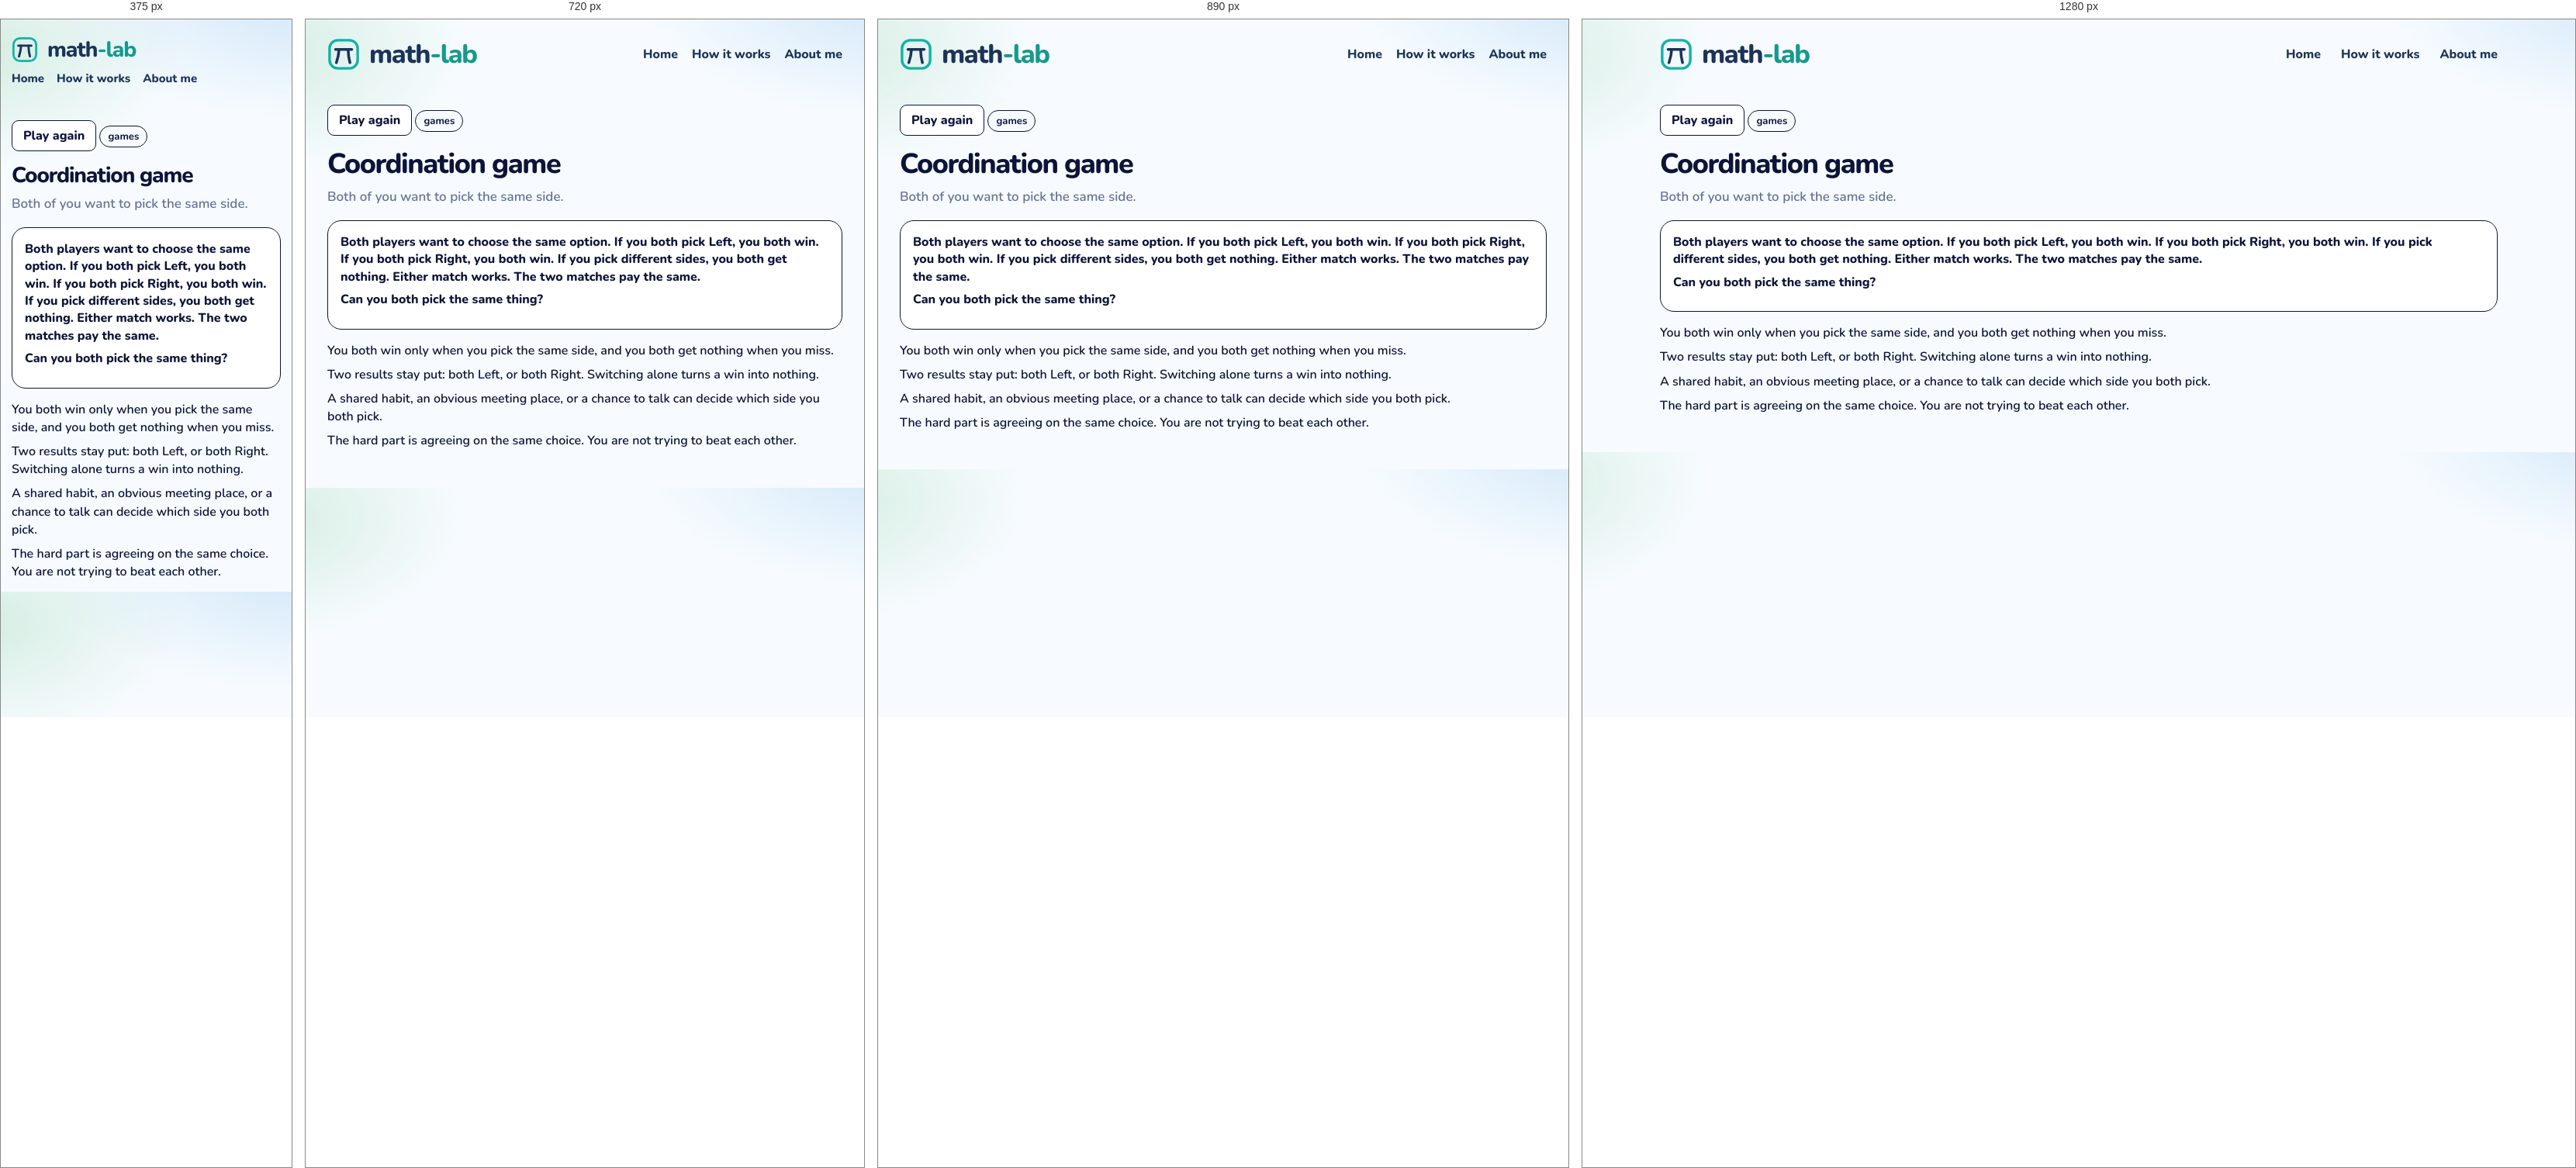
Rendered at 375 px, 720 px, 890 px and 1280 px, left to right.

<!-- file: coordination.html -->
<!DOCTYPE html>
<html lang="en">
<head>
  <meta charset="utf-8" />
  <meta name="viewport" content="width=device-width, initial-scale=1" />
  <title>Coordination game · math-lab</title>
  <link rel="icon" href="images/mark.svg" />
  <link rel="stylesheet" href="css/gym.css" />
  <link rel="stylesheet" href="css/lesson.css" />
</head>
<body>
  <div class="wrap">
    <header class="top">
      <a class="brand" href="index.html">
        <img class="brand-mark" src="images/mark.svg" alt="">
        <span class="word">
          <span class="word-name">math<span class="brand-tail">-lab</span></span>
        </span>
      </a>
      <nav class="nav" aria-label="Site">
        <a href="index.html">Home</a>
        <a href="how-it-works.html">How it works</a>
        <a href="about.html">About me</a>
      </nav>
    </header>
    <article class="lesson" data-ask="Coordination game">
      <button type="button" class="btn ghost play-again" id="again">Play again</button>
      <p class="kicker">games</p>
      <h1>Coordination game</h1>
      <p class="lead">Both of you want to pick the same side.</p>
      <section class="stage playboard" id="board">
        <p class="ice-intro">Both players want to choose the same option. If you both pick Left, you both win. If you both pick Right, you both win. If you pick different sides, you both get nothing. Either match works. The two matches pay the same.</p>
        <p class="ask-line">Can you both pick the same thing?</p>
      </section>
      <div class="notes">
        <p>You both win only when you pick the same side, and you both get nothing when you miss.</p>
        <p>Two results stay put: both Left, or both Right. Switching alone turns a win into nothing.</p>
        <p>A shared habit, an obvious meeting place, or a chance to talk can decide which side you both pick.</p>
        <p>The hard part is agreeing on the same choice. You are not trying to beat each other.</p>
      </div>
    </article>
  <script src="js/shelf.js"></script>
  <script src="js/coordination.js"></script>
  </div>
  <script src="js/seen.js"></script>
  <script src="js/beats.js"></script>
</body>
</html>


/* @media block from gym.css */
@media (max-width: 980px) {
  .grid { grid-template-columns: repeat(2, 1fr); }
  .top { flex-wrap: wrap; }
  .nav { flex-wrap: wrap; gap: 12px 18px; }
}

/* @media block from gym.css */
@media (max-width: 640px) {
  body { padding: 14px; }
  .brand { font-size: 28px; }
  .brand .brand-mark { width: 34px; height: 34px; }
  .nav { width: 100%; gap: 16px; font-size: 15px; }
  .page h1 { font-size: 30px; }
  .finder { flex-wrap: wrap; }
  .search, .tags { flex: 1 1 100%; }
  .grid { grid-template-columns: 1fr; }
  .catalog-bar { flex-wrap: wrap; align-items: stretch; }
  .progress { justify-content: flex-start; flex-wrap: wrap; }
  .progress-bar { width: 120px; }
  .shelf-head { flex-direction: column; gap: 4px; }
  .shelf h2 { font-size: 22px; }
  .status button { font-size: 13px; padding: 9px 4px; gap: 5px; }
}

/* @media block from gym.css */
@media (max-width: 980px) {
  html.is-compact .shelf .grid { grid-template-columns: repeat(4, minmax(0, 1fr)); }
}

/* @media block from gym.css */
@media (max-width: 640px) {
  html.is-compact .shelf .grid { grid-template-columns: repeat(2, minmax(0, 1fr)); }
  .card-pop { width: min(280px, calc(100vw - 24px)); }
}

/* @media block from lesson.css */
@media (max-width: 640px) {
  .top { flex-wrap: wrap; row-gap: 10px; }
  .home-link { margin-left: auto; }
  .lesson h1 { font-size: 28px; }
  .door { width: 104px; height: 168px; }
  .door .face { font-size: 24px; }
  .door-grid { grid-template-columns: repeat(5, minmax(0, 1fr)); }
  .bar-row, .ward { grid-template-columns: 1fr; }
  .choice-dock { flex-direction: column; }
  .crowd { grid-template-columns: repeat(16, minmax(0, 1fr)); }
  .digit-bars .bar-row { grid-template-columns: 24px 1fr 52px; }
  .sheet { grid-template-columns: 72px 1fr; }
}

/* @media block from lesson.css */
@media (max-width: 640px) {
  .act-pair, .act-pair.is-three, .nash-floor, .zones, .zones.is-three { grid-template-columns: 1fr; }
  .nash { grid-template-columns: 72px 1fr 1fr; }
  .days { grid-template-columns: repeat(3, minmax(0, 1fr)); }
  .actor > img, .hunt .actor > img { height: 72px; }
  .lane { height: 190px; }
  .racer { height: 72px; }
}

/* @media block from lesson.css */
@media (max-width: 640px) {
  .machines { grid-template-columns: 1fr; }
  .cand { width: 56px; min-height: 78px; }
  .cand img { height: 44px; }
  .offers, .trio, .notes.read, .chance-chart { grid-template-columns: 1fr; }
  .slip, .folk .one { width: 72px; }
  .bayes-pies { grid-template-columns: 1fr; }
  .bayes-board { grid-template-columns: 72px 1fr 1fr; }
  .braess-beat { grid-template-columns: 28px minmax(0, 1fr); padding: 10px; }
  .braess-beat .n { width: 28px; height: 28px; font-size: 13px; }
  .braess-hub { font-size: 12px; }
  .braess-map { grid-template-columns: 40px minmax(0, 1fr) 14px minmax(0, 1fr) 40px; }
  .braess-meter { display: grid; grid-template-columns: minmax(0, 1fr) auto; }
  .braess-meter > span { grid-column: 1 / -1; width: auto; }
  .braess-meter .track { min-width: 0; }
  .road-scene { height: 220px; }
  .town { width: 36px; font-size: 13px; }
  .driver { height: 20px; }
  .lab b { font-size: 12px; }
  .lab.ul, .lab.ll { left: 32%; }
  .lab.ur, .lab.lr { left: 66%; }
  .lab.cut { left: 68%; top: 50%; }
  .braess-play .caption { min-height: 4.4em; }
  .ship-yard { grid-template-columns: 1fr; }
}

/* @media block from lesson.css */
@media (max-width: 640px) {
  .lesson.is-beat h1 { font-size: 24px; }
  .beat-card { flex-direction: column; align-items: stretch; }
  .beat-card .btn { align-self: flex-end; }
}

/* @media block from lesson.css */
@media (min-width: 800px) {
  .ice-claims { grid-template-columns: 1fr 1fr 1fr; }
  .ice-claims.cols-2 { grid-template-columns: 1fr 1fr; }
}

/* @media block from lesson.css */
@media (max-width: 640px) {
  .week-day { min-height: 64px; font-size: 14px; border-radius: 10px; }
  .week-ropes, .week-row { gap: 6px; }
  .logic-caption { font-size: 16px; }
  .pick-pair, .urn-row, .compare, .sunk-split { grid-template-columns: 1fr; }
  .wager { grid-template-columns: 72px 1fr 1fr; }
  .box-row, .cover-scene { flex-direction: column; align-items: center; }
}

/* @media block from lesson.css */
@media (max-width: 640px) {
  .pick-pair, .urn-row, .compare, .sunk-split { grid-template-columns: 1fr; }
  .wager { grid-template-columns: 72px 1fr 1fr; }
  .box-row, .cover-scene { flex-direction: column; align-items: center; }
}

/* @media block from lesson.css */
@media (max-width: 640px) {
  .deal-who > svg { height: 74px; }
  .disc { width: 18px; height: 18px; }
  .coin-stack, .coin-stack.is-wide { width: 112px; }
  .tri-piles { grid-template-columns: repeat(3, 40px); }
  .tri-piles .coin-stack { width: 40px; max-width: 40px; }
}

/* @media block from lesson.css */
@media (max-width: 640px) {
  .pasture { height: 210px; }
  .pasture-who svg { height: 58px; }
  .pasture-cow { width: 34px; height: 26px; margin-left: -17px; margin-top: -13px; }
  .pasture-stats { grid-template-columns: 1fr 1fr; }
  .pasture-stat b { font-size: 16px; }
  .gate-scene { height: 250px; }
  .gate-art { width: 124px; height: 116px; }
  .gate-row { gap: 4px; }
  .gate-person { width: 72px; }
  .gate-person svg { height: 64px; }
  .gate-person.is-go { transform: translateY(-64px); }
  .net-car { width: 30px; height: 18px; margin-left: -15px; margin-top: -9px; }
  .net-lab { font-size: 11px; padding: 0 4px; }
  .pd-room { min-height: 180px; }
  .game-person svg { height: 72px; }
  .game-row .who { min-width: 100%; }
  .chk-scene { height: 240px; }
  .chk-you { top: 140px; }
  .chk-car { width: 58px; height: 78px; margin-left: -29px; }
  .hunt-scene, .meet-scene, .eve-scene { height: 280px; }
  .hunt-person, .meet-person, .eve-person { width: 74px; }
  .mix-coin { flex-basis: 72px; }
  .mix-coin svg { width: 64px; height: 64px; }
  .penny-coin { width: 84px; height: 84px; }
  .pd-grid, .reply-grid { grid-template-columns: 0.85fr 1fr 1fr; }
  .pd-label, .reply-label, .pd-chip, .reply-chip { font-size: 11px; }
}

/* @media block from lesson.css */
@media (max-width: 640px) {
  .hunt-scene { height: 300px; }
  .hunt-stag { width: 104px; }
  .hunt-hare { width: 74px; }
  .hunt-person svg { height: 64px; }
}

/* @media block from lesson.css */
@media (max-width: 640px) {
  .talk-scene { height: 300px; }
  .talk-person { width: 88px; }
  .talk-person svg { height: 64px; }
  .talk-bubble { max-width: 180px; font-size: 14px; }
  .simp-track { height: 96px; width: 30px; }
  .simp-col { width: 72px; }
  .simp-pct { font-size: 14px; }
  .simp-merge { left: 0; right: 0; }
  .eco-scene { height: 360px; }
  .eco-region { height: 92px; padding-top: 24px; }
  .eco-region b, .eco-region span { font-size: 11px; }
  .dist-row { grid-template-columns: 1fr 1fr; }
  .dist-scene { min-height: 360px; }
}

/* @media block from lesson.css */
@media (max-width: 640px) {
  .families.is-many .kid { width: 26px; height: 34px; }
  .kid i { font-size: 7px; }
  .day-row span { min-width: 28px; padding: 3px 4px; font-size: 13px; }
  .sb-week { min-width: 0; flex: 1 1 120px; }
  .sb-board .bed { height: 72px; }
}